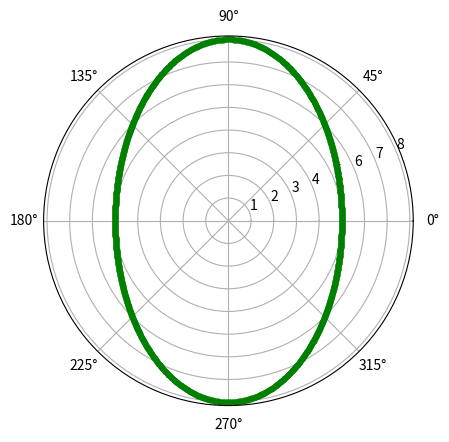

This figure's Python source:
import numpy as np
import matplotlib.pyplot as plt
import math

# Configuración del gráfico polar
plt.axes(projection='polar')

# Parámetros
x = 5
y = 8

# Rango de valores para los ángulos (rad)
rads = np.arange(0, 8 * np.pi, 0.01)  # Empezamos desde 0 para cubrir todo el rango

# Calcular los valores de r para cada radian
r = (x * y) / np.sqrt((x * np.sin(rads))**2 + (y * np.cos(rads))**2)

# Graficar los puntos en el gráfico polar
plt.polar(rads, r, 'g.')  # 'g.' indica puntos verdes

# Mostrar el gráfico
plt.show()
